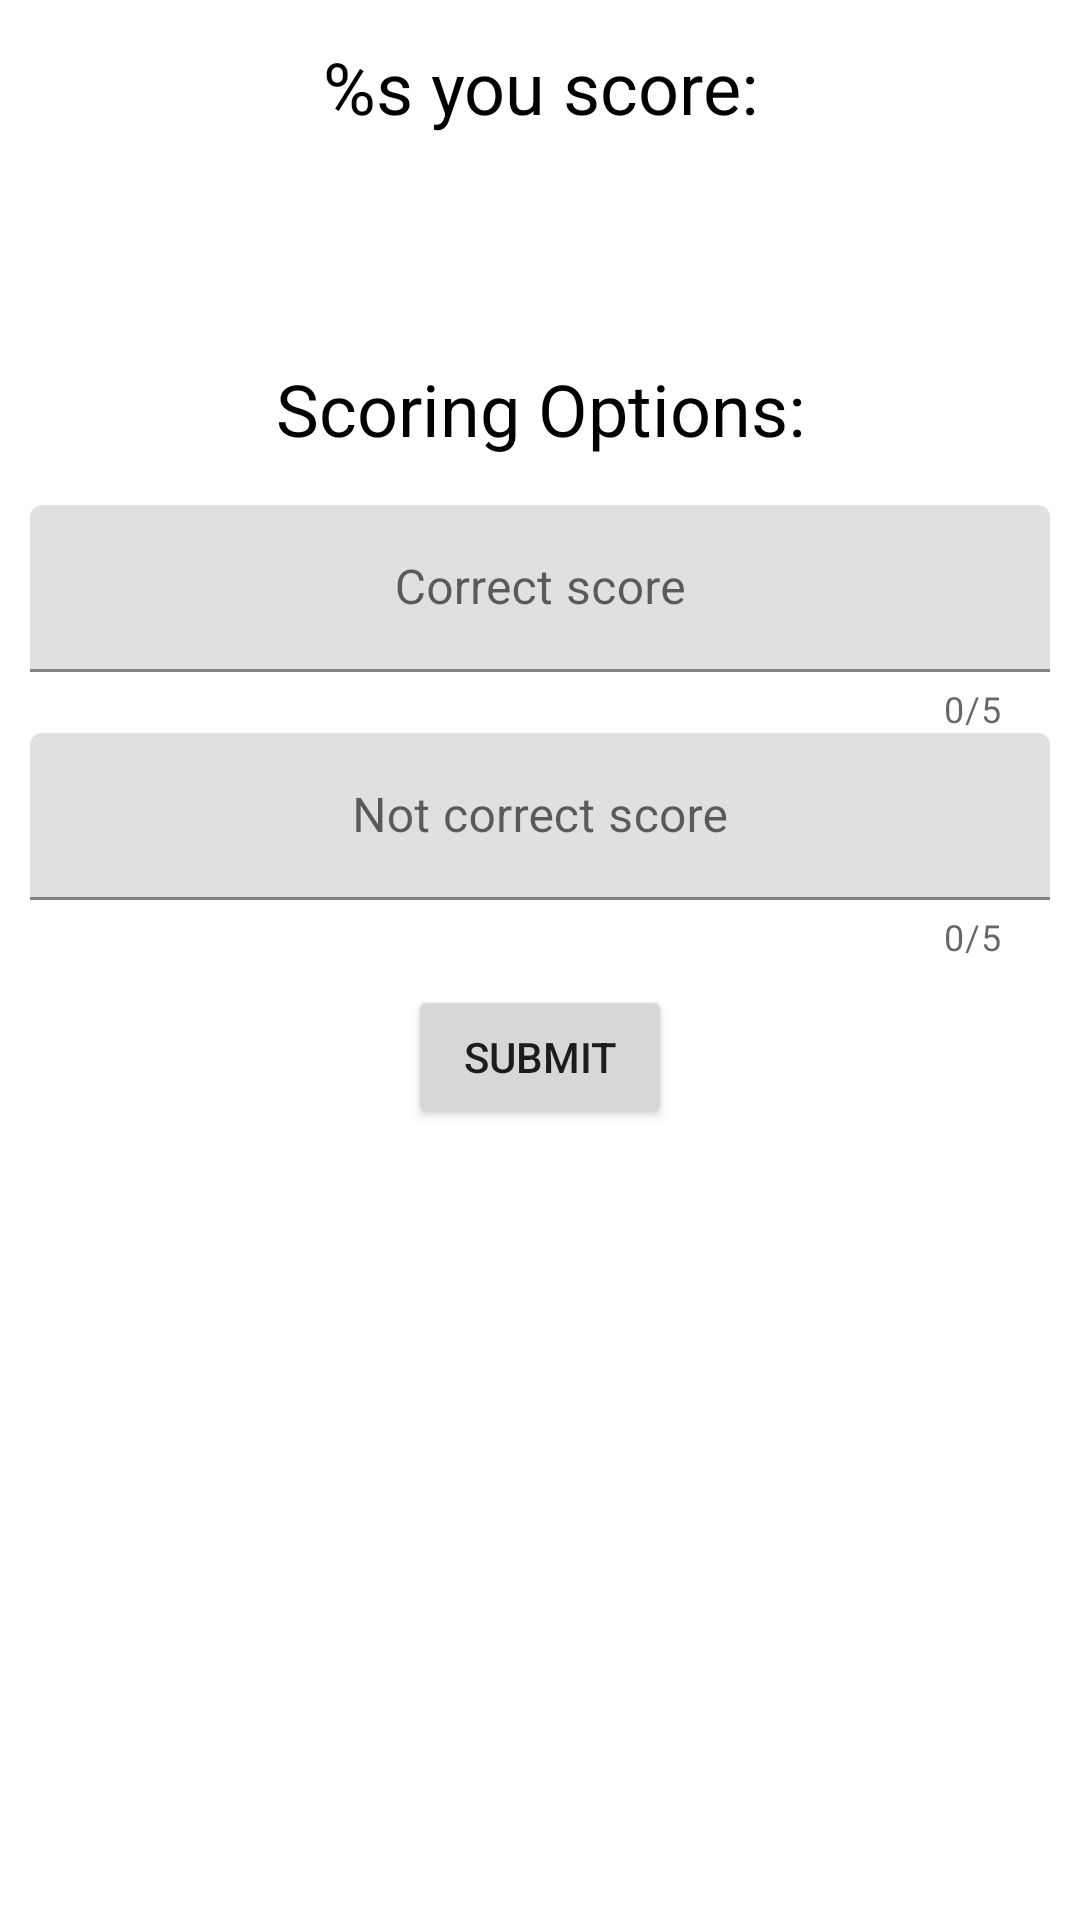

Produce the Android XML layout that renders to this screen, including the resource entries it uses.
<!-- AndroidManifest.xml: application theme Theme.TesterOid -->
<!-- res/layout/fragment_score.xml -->
<?xml version="1.0" encoding="utf-8"?>
<ScrollView
    xmlns:android="http://schemas.android.com/apk/res/android"
    xmlns:app="http://schemas.android.com/apk/res-auto"
    android:layout_width="match_parent"
    android:layout_height="match_parent">

<androidx.constraintlayout.widget.ConstraintLayout
    android:layout_width="match_parent"
    android:layout_height="wrap_content">

    <androidx.constraintlayout.widget.ConstraintLayout
        android:id="@+id/layoutUserScore"
        android:layout_width="match_parent"
        android:layout_height="wrap_content"
        app:layout_constraintEnd_toEndOf="parent"
        app:layout_constraintStart_toStartOf="parent"
        app:layout_constraintTop_toTopOf="parent">

        <TextView
            android:id="@+id/textViewUserTitle"
            android:layout_width="wrap_content"
            android:layout_height="wrap_content"
            android:layout_marginStart="10dp"
            android:layout_marginEnd="10dp"
            android:gravity="center"
            android:text="@string/score_user_title"
            android:textColor="@color/black"
            android:textSize="24sp"
            app:layout_constraintBottom_toBottomOf="parent"
            app:layout_constraintEnd_toEndOf="parent"
            app:layout_constraintStart_toStartOf="parent"
            app:layout_constraintTop_toTopOf="parent"
            app:layout_constraintVertical_bias="0.2" />

        <TextView
            android:id="@+id/textUserScore"
            android:layout_width="wrap_content"
            android:layout_height="wrap_content"
            android:layout_marginTop="24dp"
            app:layout_constraintEnd_toEndOf="parent"
            app:layout_constraintStart_toStartOf="parent"
            app:layout_constraintTop_toBottomOf="@+id/textViewUserTitle"
            android:textSize="20sp"/>
    </androidx.constraintlayout.widget.ConstraintLayout>

    <androidx.constraintlayout.widget.ConstraintLayout
        android:id="@+id/layoutScoreParams"
        android:layout_width="match_parent"
        android:layout_height="wrap_content"
        app:layout_constraintEnd_toEndOf="parent"
        app:layout_constraintStart_toStartOf="parent"
        app:layout_constraintTop_toBottomOf="@+id/layoutUserScore">

        <TextView
            android:id="@+id/textViewParamsTitle"
            android:layout_width="wrap_content"
            android:layout_height="wrap_content"
            android:layout_marginStart="10dp"
            android:layout_marginTop="24dp"
            android:layout_marginEnd="10dp"
            android:gravity="center"
            android:text="@string/score_params_title"
            android:textColor="@color/black"
            android:textSize="24sp"
            app:layout_constraintEnd_toEndOf="parent"
            app:layout_constraintStart_toStartOf="parent"
            app:layout_constraintTop_toTopOf="parent" />

        <com.google.android.material.textfield.TextInputLayout
            android:id="@+id/textLayoutCorrect"
            android:layout_width="match_parent"
            android:layout_height="wrap_content"
            android:layout_marginStart="10dp"
            android:layout_marginTop="16dp"
            android:layout_marginEnd="10dp"
            android:hint="@string/score_params_correct"
            app:counterEnabled="true"
            app:counterMaxLength="5"
            app:layout_constraintEnd_toEndOf="parent"
            app:layout_constraintStart_toStartOf="parent"
            app:layout_constraintTop_toBottomOf="@+id/textViewParamsTitle"

            >

            <EditText
                android:id="@+id/editTextCorrect"
                android:layout_width="match_parent"
                android:layout_height="wrap_content"
                android:ems="10"
                android:gravity="center"
                android:inputType="number"
                android:maxLength="5" />
        </com.google.android.material.textfield.TextInputLayout>

        <com.google.android.material.textfield.TextInputLayout
            android:id="@+id/textLayoutNotCorrect"
            android:layout_width="match_parent"
            android:layout_height="match_parent"
            android:layout_marginStart="10dp"
            android:layout_marginEnd="10dp"
            android:hint="@string/score_params_not_correct"
            app:counterEnabled="true"
            app:counterMaxLength="5"
            app:layout_constraintEnd_toEndOf="parent"
            app:layout_constraintStart_toStartOf="parent"
            app:layout_constraintTop_toBottomOf="@+id/textLayoutCorrect">

            <EditText
                android:id="@+id/editTextNotCorrect"
                android:layout_width="match_parent"
                android:layout_height="wrap_content"
                android:ems="10"
                android:gravity="center"
                android:inputType="number"
                android:maxLength="5" />

        </com.google.android.material.textfield.TextInputLayout>

        <Button
            android:id="@+id/buttonSubmit"
            android:layout_width="wrap_content"
            android:layout_height="wrap_content"
            android:layout_marginTop="8dp"
            android:layout_weight="1"
            android:text="@string/score_submit"
            app:layout_constraintEnd_toEndOf="parent"
            app:layout_constraintStart_toStartOf="parent"
            app:layout_constraintTop_toBottomOf="@+id/textLayoutNotCorrect" />

    </androidx.constraintlayout.widget.ConstraintLayout>
</androidx.constraintlayout.widget.ConstraintLayout>
</ScrollView>
<!-- resources referenced by this layout -->
<resources>
  <color name="black">#FF000000</color>
  <string name="score_params_correct">Correct score</string>
  <string name="score_params_not_correct">Not correct score</string>
  <string name="score_params_title">Scoring Options:</string>
  <string name="score_submit">Submit</string>
  <string name="score_user_title">%s you score:</string>
  <style name="Theme.TesterOid" parent="Theme.MaterialComponents.Light.NoActionBar">
          
          <item name="colorPrimary">@color/purple_500</item>
          <item name="colorPrimaryVariant">@color/dark_blue</item>
          <item name="colorOnPrimary">@color/white</item>
          
          <item name="colorSecondary">@color/teal_200</item>
          <item name="colorSecondaryVariant">@color/teal_700</item>
          <item name="colorOnSecondary">@color/black</item>
          
          <item name="android:statusBarColor" tools:targetApi="l">?attr/colorPrimaryVariant</item>
          
          <item name="windowNoTitle">true</item>
          <item name="windowActionBar">false</item>
          <item name="android:windowFullscreen">true</item>
      </style>
  <color name="purple_500">#FF6200EE</color>
  <color name="dark_blue">#0052B6</color>
  <color name="white">#FFFFFFFF</color>
  <color name="teal_200">#FF03DAC5</color>
  <color name="teal_700">#FF018786</color>
</resources>
